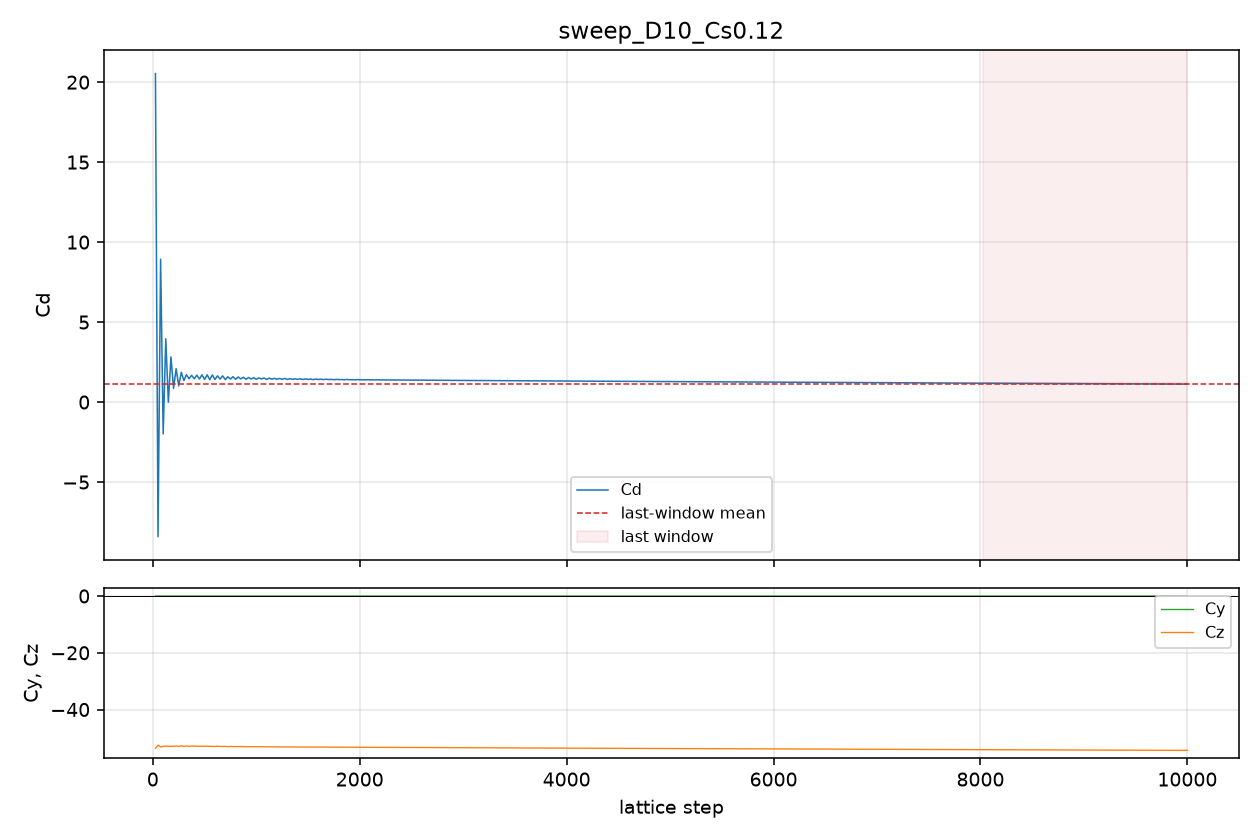

Values plotted in this chart, from the file beside it:
step, cd, cy, cz
25, 20.54, 5.6996942e-06, -53.69
50, -8.41, -1.3746321e-05, -52.56
75, 8.929, -4.0605664e-06, -53.22
100, -1.983, 3.4570694e-05, -52.98
125, 3.955, -2.5629997e-05, -52.87
150, -0.00684, -1.3411045e-06, -52.97
175, 2.826, 2.9951334e-05, -52.95
200, 0.8603, 5.7742e-05, -52.98
225, 2.087, -1.9967556e-05, -52.83
250, 1.015, 6.0163438e-05, -53.03
275, 1.86, -4.9360096e-05, -52.76
300, 1.345, -2.3879111e-05, -53
325, 1.711, -1.5869737e-05, -52.84
350, 1.462, 3.4868717e-05, -52.96
375, 1.672, -3.2037497e-05, -52.87
400, 1.461, -2.514571e-05, -52.89
425, 1.682, -1.0617077e-05, -52.97
450, 1.442, -2.5220215e-05, -52.95
475, 1.704, -9.9763274e-05, -52.9
500, 1.414, -9.7975135e-06, -52.93
525, 1.706, -3.8146973e-05, -52.98
550, 1.399, 5.2265823e-05, -52.96
575, 1.699, 4.3734908e-05, -53
600, 1.413, 1.296401e-05, -53.02
625, 1.642, 1.6130507e-05, -52.92
650, 1.44, -1.0877848e-05, -53.03
675, 1.642, 2.7678907e-05, -52.99
700, 1.407, -7.3239207e-05, -53
725, 1.58, -1.2330711e-05, -53.08
750, 1.446, 4.4703484e-07, -53.02
775, 1.585, -3.4086406e-05, -53.05
800, 1.423, -5.0403178e-05, -53.06
825, 1.57, -4.0978193e-06, -53.04
850, 1.45, -2.4884939e-05, -53.07
875, 1.553, -2.2239983e-05, -53.05
900, 1.428, -6.5118074e-05, -53.11
925, 1.536, -1.5497208e-05, -53.08
950, 1.442, 5.6438148e-05, -53.12
975, 1.528, -6.3106418e-05, -53.08
1000, 1.426, 2.3208559e-05, -53.12
1025, 1.514, -2.30968e-05, -53.1
1050, 1.451, -1.4267862e-05, -53.13
1075, 1.504, -4.5076013e-06, -53.13
1100, 1.416, -8.1956387e-06, -53.15
1125, 1.5, -3.3192337e-05, -53.14
1150, 1.432, 2.4922192e-05, -53.16
1175, 1.485, -4.0233135e-06, -53.14
1200, 1.423, 2.1271408e-05, -53.18
1225, 1.48, 4.5336783e-05, -53.16
1250, 1.426, -2.0340085e-05, -53.17
1275, 1.479, -3.7103891e-05, -53.18
1300, 1.418, 1.0505319e-05, -53.18
1325, 1.462, -2.8312206e-05, -53.18
1350, 1.424, 6.7874789e-05, -53.2
1375, 1.456, -2.7045608e-05, -53.19
1400, 1.417, 2.2687018e-05, -53.21
1425, 1.457, -4.414469e-05, -53.21
1450, 1.413, 8.9406967e-06, -53.21
1475, 1.451, 2.1345913e-05, -53.22
1500, 1.418, 1.475215e-05, -53.23
... 340 more rows
